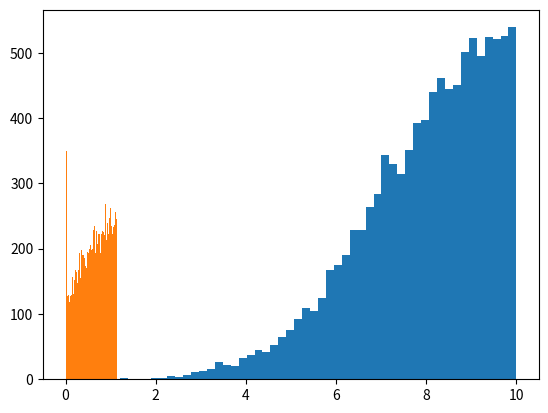

This figure's Python source:
import numpy as np
import numpy.random as rnd
import math as m
import matplotlib.pyplot as plt
import scipy
from scipy import optimize

## 
# Вариант 2, считается по Нейману
#
def f(x) :
    l = 10
    k = 5
    return (k / l) * (x / l)**(k - 1) * np.exp(-(x / l)**k)

array_v = list()
a = 0
b = 10
n = 10000
M = f(optimize.fmin(lambda x: -f(x), 0, disp = 0))
print(M)
while len(array_v) < n: 
#случ. вел. равномерного распределения 
    u_1 = np.random.rand() 
    u_2 = np.random.rand()
    
    x_1 = a + (b - a) * u_1
    x_2 = M * u_2
    # Проверка значений на подхождения по условию (страница 16 шаг 3)
    if x_2 <= f(x_1): 
        array_v.append(x_1)
        
plot = plt.hist(array_v, bins = 50)

#########################################################################################

array_p = list()
for var in array_v :
    if (var < 4) :
        array_p.append(0)
    elif (var < 15) :
        array_p.append(m.cos(var * m.pi / 11 + 7 * m.pi / 11) + 1)
    elif (var < 25) :
        array_p.append(7/4 + var / 30 - (var ** 2) / 900)
    else : 
        array_p.append(0)
plot = plt.hist(array_p, bins = 50)

##########################################################################################

def mean_confidence_interval(data, confidence=0.95): 
    a = 1.0 * np.array(data) 
    n = len(a) 
    m, se = np.mean(a), scipy.stats.sem(a) 
    h = se * scipy.stats.t.ppf((1 + confidence) / 2., n-1) 
    return m, m-h, m+h 

# Рассчёт доверительного интервала
#print(st.norm.interval(0.95, loc=np.mean(array_power), scale=st.sem(array_power))) 
center, left, right = mean_confidence_interval(array_p) 
print(left, center, right)

###########################################################################################
